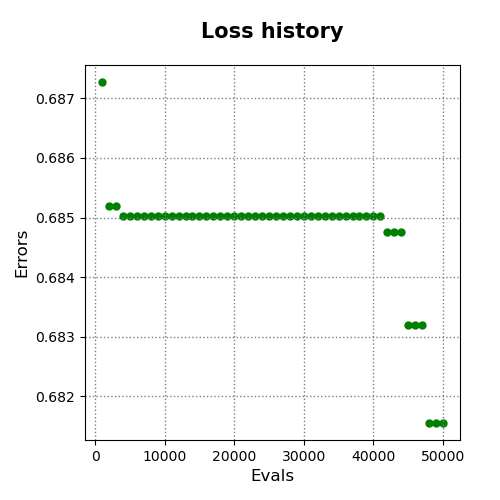

Data behind this chart, as committed beside it:
evals, errors
1000, 0.6873
2000, 0.6852
3000, 0.6852
4000, 0.685
5000, 0.685
6000, 0.685
7000, 0.685
8000, 0.685
9000, 0.685
10000, 0.685
11000, 0.685
12000, 0.685
13000, 0.685
14000, 0.685
15000, 0.685
16000, 0.685
17000, 0.685
18000, 0.685
19000, 0.685
20000, 0.685
21000, 0.685
22000, 0.685
23000, 0.685
24000, 0.685
25000, 0.685
26000, 0.685
27000, 0.685
28000, 0.685
29000, 0.685
30000, 0.685
31000, 0.685
32000, 0.685
33000, 0.685
34000, 0.685
35000, 0.685
36000, 0.685
37000, 0.685
38000, 0.685
39000, 0.685
40000, 0.685
41000, 0.685
42000, 0.6848
43000, 0.6848
44000, 0.6848
45000, 0.6832
46000, 0.6832
47000, 0.6832
48000, 0.6816
49000, 0.6816
50000, 0.6816
